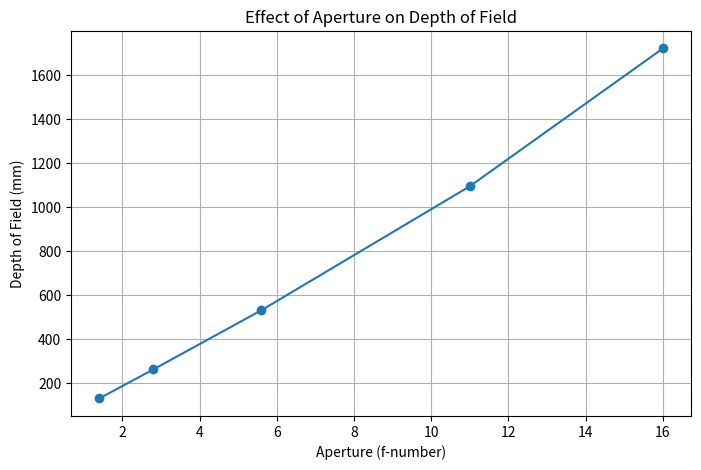

This figure's Python source:
import numpy as np
import matplotlib.pyplot as plt
def depth_of_field(f, N, c, d):
    H = (f**2) / (N * c) + f  # Hyperfocal distance
    near = (H * d) / (H + (d - f))
    far = (H * d) / (H - (d - f)) if d < H else np.inf
    return near, far, far - near if far != np.inf else np.inf

# Example: 50mm lens, f/2.8, full-frame sensor
f = 50       # focal length (mm)
N = 2.8      # aperture (f-number)
c = 0.03     # CoC for full-frame
d = 2000     # subject distance (mm) = 2 m
near, far, dof = depth_of_field(f, N, c, d)
print(f"Near focus: {near/1000:.2f} m, Far focus: {far/1000:.2f} m, DOF: {dof/1000:.2f} m")

apertures = [1.4, 2.8, 5.6, 11, 16]
dof_values = [depth_of_field(f, N, c, d)[2] for N in apertures]
plt.figure(figsize=(8,5))
plt.plot(apertures, dof_values, marker='o')
plt.title("Effect of Aperture on Depth of Field")
plt.xlabel("Aperture (f-number)")
plt.ylabel("Depth of Field (mm)")
plt.grid(True)
plt.show()
